Run: headless pygame with SDL's dummy video driver; simulated clock (each Clock.tick advances the game by its frame time, no real sleeping); random seed 0; keys injected as events and as key.get_pressed() state; no mouse input.
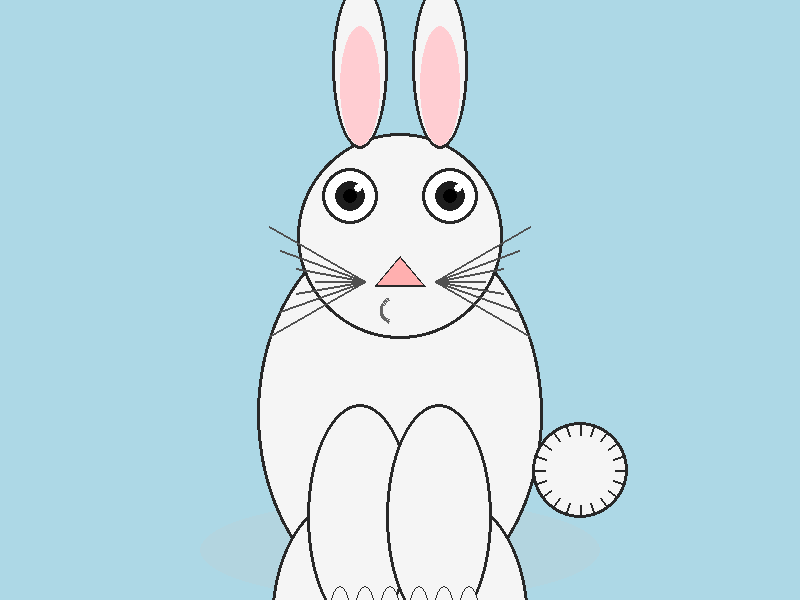
Frame 1 of 4 · flips 1–60 · no input
Frame 2 of 4 · flips 61–180 · tapped SPACE, RETURN · held RIGHT (→), D · screen unchanged from frame 1, image omitted
Frame 3 of 4 · flips 181–300 · held DOWN (↓), S · screen unchanged from frame 2, image omitted
Frame 4 of 4 · flips 301–420 · held LEFT (←), A, UP (↑), W · screen unchanged from frame 3, image omitted

The pygame program that drew these frames:

import pygame
import math

# Константы
WINDOW_WIDTH = 800
WINDOW_HEIGHT = 600
BACKGROUND_COLOR = (173, 216, 230)
BUNNY_COLOR = (245, 245, 245)
OUTLINE_COLOR = (40, 40, 40)
EAR_INNER_COLOR = (255, 205, 210)
EYE_COLOR = (30, 30, 30)
NOSE_COLOR = (255, 175, 175)
WHISKER_COLOR = (80, 80, 80)
SHADOW_COLOR = (200, 200, 200, 50)
MOUTH_COLOR = (100, 100, 100)

# Пропорции
BODY_WIDTH = 280
BODY_HEIGHT = 380
HEAD_RADIUS = 100
EAR_LENGTH = 160
EAR_WIDTH = 50


def draw_outlined_ellipse(surface, color, rect, outline_width):
    pygame.draw.ellipse(surface, OUTLINE_COLOR, rect.inflate(outline_width * 2, outline_width * 2))
    pygame.draw.ellipse(surface, color, rect)


def draw_outlined_circle(surface, color, center, radius, outline_width):
    pygame.draw.circle(surface, OUTLINE_COLOR, center, radius + outline_width)
    pygame.draw.circle(surface, color, center, radius)


def draw_bunny(surface):
    def draw_shadow():
        shadow_surface = pygame.Surface((400, 200), pygame.SRCALPHA)
        pygame.draw.ellipse(shadow_surface, SHADOW_COLOR, (0, 0, 400, 100))
        surface.blit(shadow_surface, (center_x - 200, center_y + 150))

    def draw_body():
        body_rect = pygame.Rect(
            center_x - BODY_WIDTH // 2,
            center_y - BODY_HEIGHT // 3,
            BODY_WIDTH,
            BODY_HEIGHT
        )
        draw_outlined_ellipse(surface, BUNNY_COLOR, body_rect, outline_width)

    def draw_hind_legs():
        for x, y, w, h in [
            (center_x - BODY_WIDTH * 0.45, center_y + BODY_HEIGHT * 0.4, 140, 240),
            (center_x + BODY_WIDTH * 0.45 - 140, center_y + BODY_HEIGHT * 0.4, 140, 240)
        ]:
            leg_rect = pygame.Rect(x, y, w, h)
            draw_outlined_ellipse(surface, BUNNY_COLOR, leg_rect, outline_width)

    def draw_front_legs():
        for x, y, w, h in [
            (center_x - BODY_WIDTH * 0.32, center_y + BODY_HEIGHT * 0.15, 100, 220),
            (center_x + BODY_WIDTH * 0.32 - 100, center_y + BODY_HEIGHT * 0.15, 100, 220)
        ]:
            arm_rect = pygame.Rect(x, y, w, h)
            draw_outlined_ellipse(surface, BUNNY_COLOR, arm_rect, outline_width)

            for i in range(3):
                finger_rect = pygame.Rect(
                    arm_rect.x + 20 + i * 25,
                    arm_rect.bottom - 40,
                    20,
                    60
                )
                draw_outlined_ellipse(surface, BUNNY_COLOR, finger_rect, 1)

    def draw_head():
        draw_outlined_circle(surface, BUNNY_COLOR, head_center, HEAD_RADIUS, outline_width)

    def draw_ears():
        for side in [-1, 1]:
            ear_base_x = head_center[0] + side * HEAD_RADIUS * 0.4
            ear_base_y = head_center[1] - HEAD_RADIUS * 0.9

            ear_rect = pygame.Rect(
                ear_base_x - EAR_WIDTH // 2,
                ear_base_y - EAR_LENGTH,
                EAR_WIDTH,
                EAR_LENGTH
            )
            draw_outlined_ellipse(surface, BUNNY_COLOR, ear_rect, outline_width)

            inner_ear_rect = ear_rect.inflate(-10, -40)
            inner_ear_rect.y += 20
            pygame.draw.ellipse(surface, EAR_INNER_COLOR, inner_ear_rect)

    def draw_eyes():
        for x_offset in [-50, 50]:
            eye_pos = (head_center[0] + x_offset, eye_y_position)
            draw_outlined_circle(surface, (255, 255, 255), eye_pos, 25, outline_width)
            pygame.draw.circle(surface, EYE_COLOR, eye_pos, 15)
            pygame.draw.circle(surface, (0, 0, 0), eye_pos, 7)
            pygame.draw.circle(surface, (255, 255, 255), (eye_pos[0] + 8, eye_pos[1] - 8), 4)

    def draw_nose():
        pygame.draw.polygon(surface, OUTLINE_COLOR, nose_points)
        pygame.draw.polygon(surface, NOSE_COLOR, [
            (head_center[0], eye_y_position + 62),
            (head_center[0] - 22, eye_y_position + 88),
            (head_center[0] + 22, eye_y_position + 88)
        ])

    def draw_mouth():
        pygame.draw.arc(surface, MOUTH_COLOR, mouth_rect, math.pi * 0.7, math.pi * 1.3, 3)

    def draw_whiskers():
        for side in [-1, 1]:
            base_x = head_center[0] + side * 35
            base_y = eye_y_position + 85
            for angle in range(-30, 40, 10):
                rad_angle = math.radians(angle)
                length = 50 + abs(angle) * 2
                end_x = base_x + side * length * math.cos(rad_angle)
                end_y = base_y + length * math.sin(rad_angle)
                pygame.draw.line(surface, WHISKER_COLOR, (base_x, base_y), (end_x, end_y), 2)

    def draw_tail():
        draw_outlined_circle(surface, BUNNY_COLOR, tail_center, 45, outline_width)
        for i in range(20):
            angle = math.radians(i * 18)
            px = tail_center[0] + 35 * math.cos(angle)
            py = tail_center[1] + 35 * math.sin(angle)
            pygame.draw.line(surface, OUTLINE_COLOR, (px, py), (px + 10 * math.cos(angle), py + 10 * math.sin(angle)),
                             2)

    # Основная логика рисования
    center_x = WINDOW_WIDTH // 2
    center_y = WINDOW_HEIGHT // 2 + 50
    outline_width = 3
    head_center = (center_x, center_y - BODY_HEIGHT * 0.3)
    eye_y_position = head_center[1] - 40
    nose_points = [
        (head_center[0], eye_y_position + 60),
        (head_center[0] - 25, eye_y_position + 90),
        (head_center[0] + 25, eye_y_position + 90)
    ]
    mouth_rect = pygame.Rect(
        head_center[0] - 20,
        eye_y_position + 100,
        40,
        30
    )
    tail_center = (center_x + 180, center_y + 120)

    # Порядок отрисовки элементов
    draw_shadow()
    draw_body()
    draw_hind_legs()
    draw_front_legs()
    draw_head()
    draw_ears()
    draw_eyes()
    draw_nose()
    draw_mouth()
    draw_whiskers()
    draw_tail()


def main():
    pygame.init()
    screen = pygame.display.set_mode((WINDOW_WIDTH, WINDOW_HEIGHT))
    pygame.display.set_caption("Bunny with Mouth")
    clock = pygame.time.Clock()

    running = True
    while running:
        for event in pygame.event.get():
            if event.type == pygame.QUIT:
                running = False

        screen.fill(BACKGROUND_COLOR)
        draw_bunny(screen)
        pygame.display.flip()
        clock.tick(30)

    pygame.quit()


if __name__ == "__main__":
    main()
